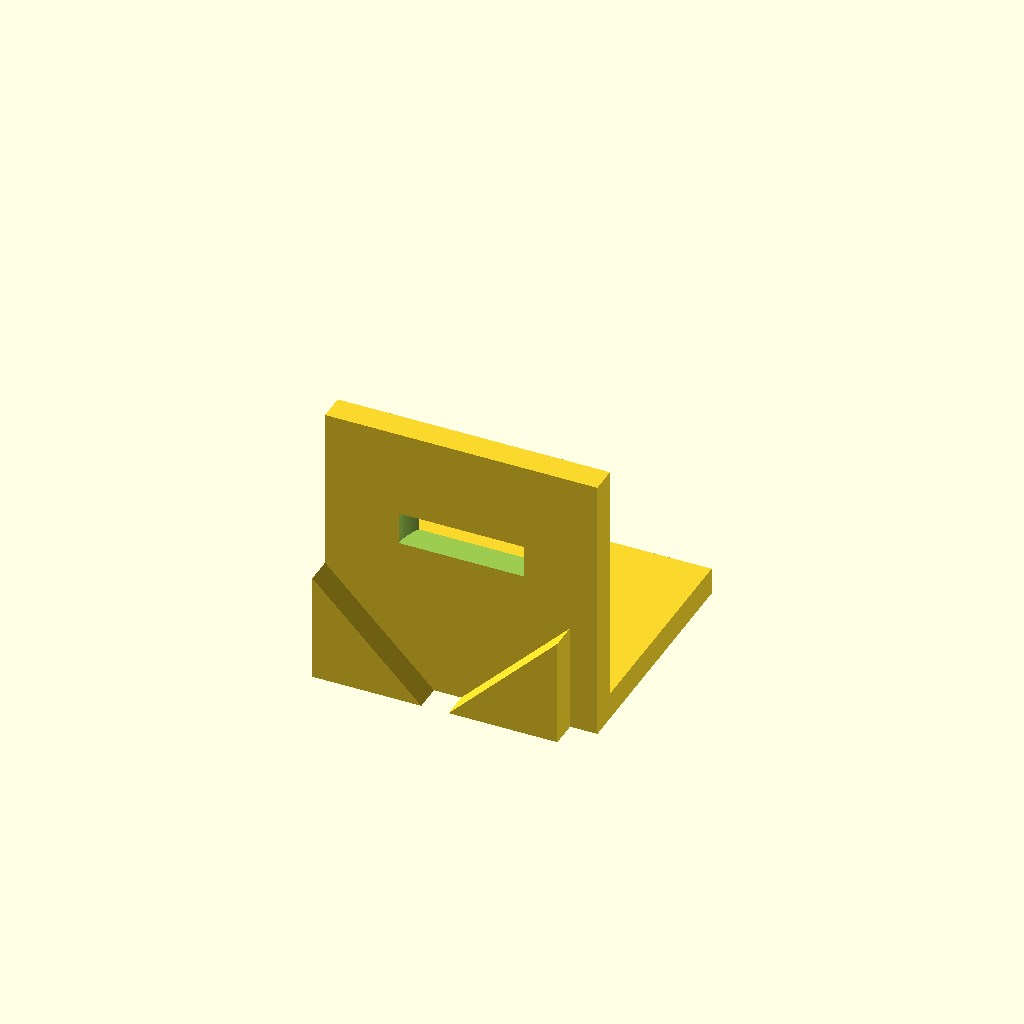
Cell 1: the model at its default parameters.
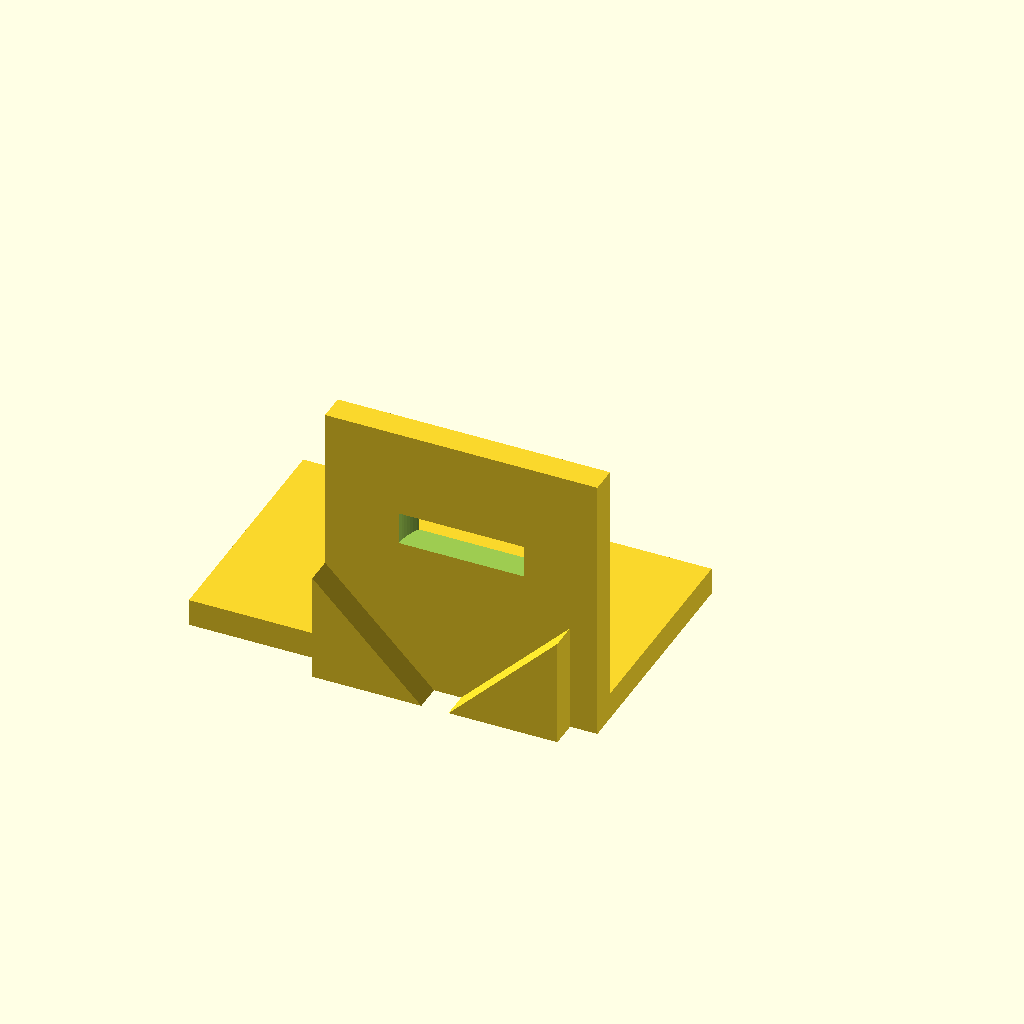
Cell 2: base_x0 = -50 (everything else at default).
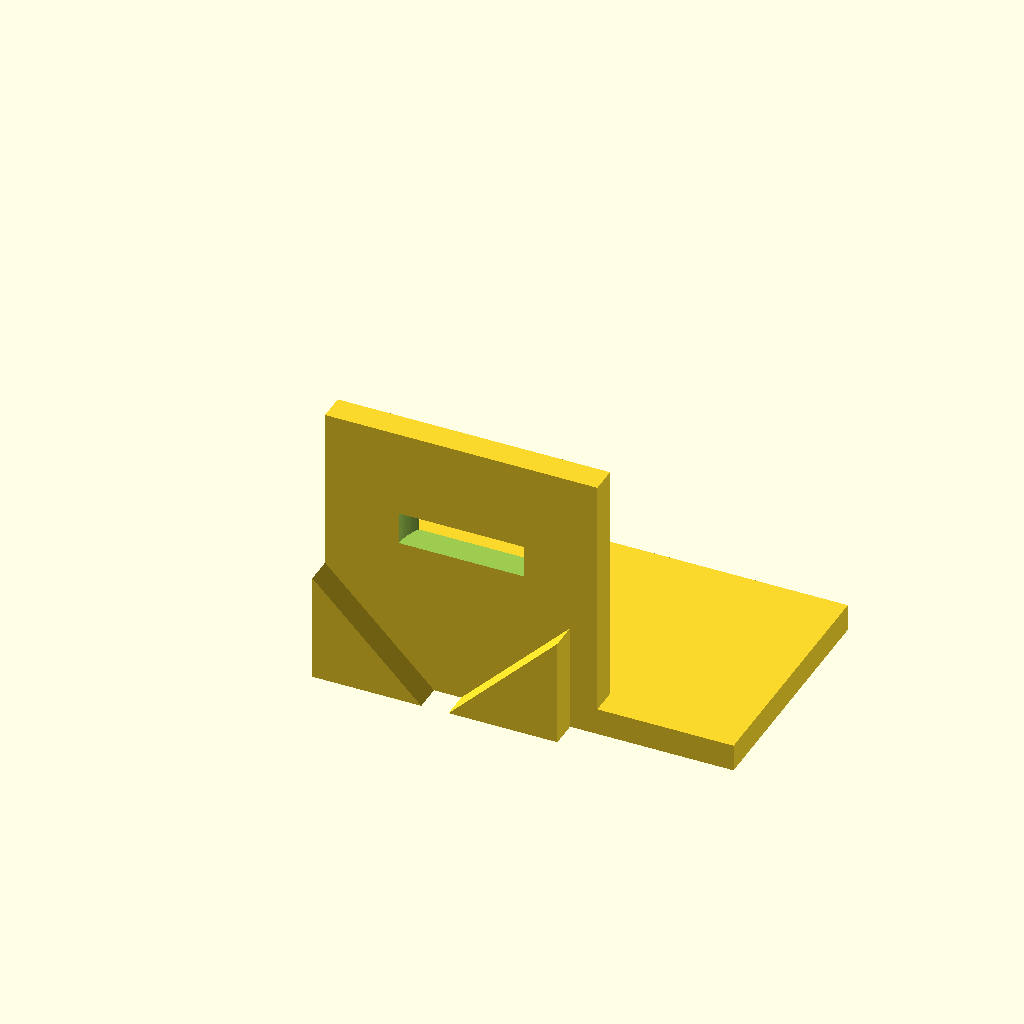
Cell 3: base_x1 = 50 (everything else at default).
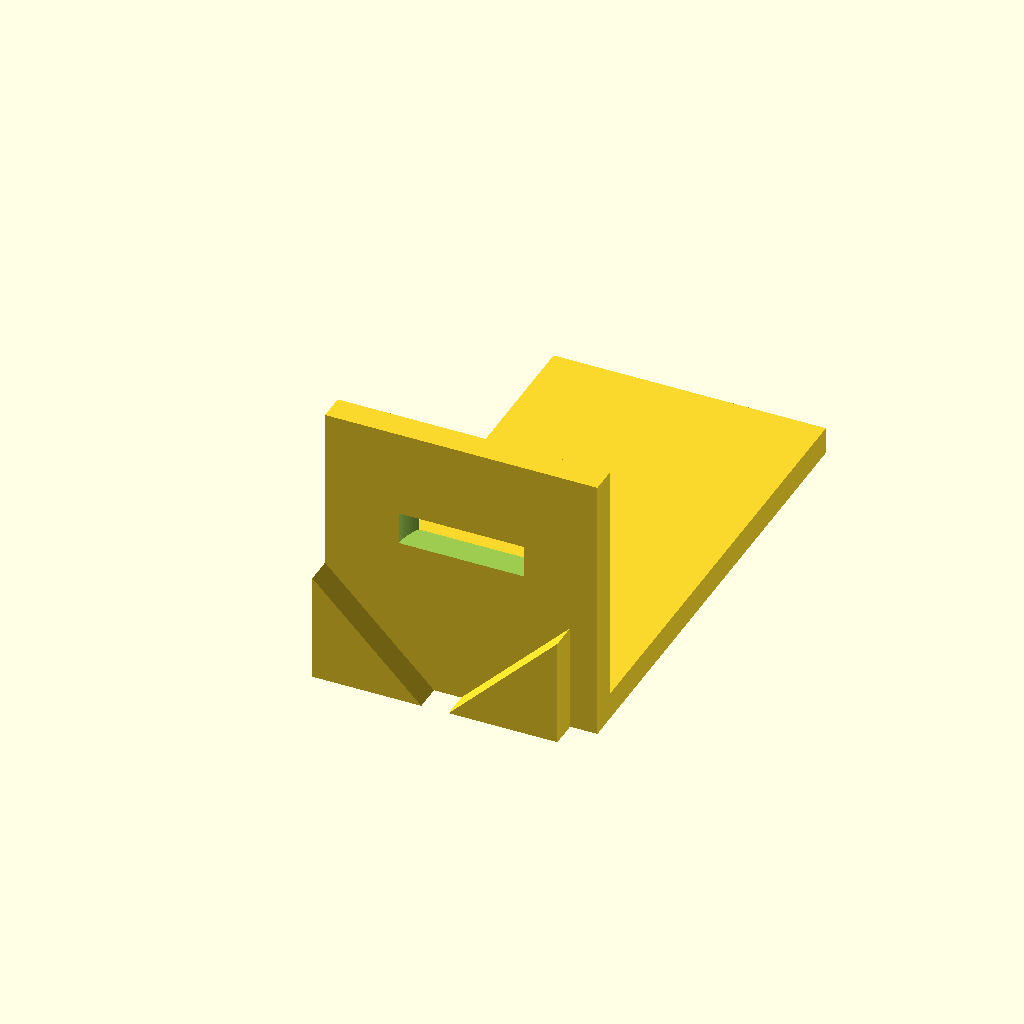
Cell 4: the same model with base_y1 = 90.
One fixed orthographic camera (rotation 55°, 0°, 25°; colour scheme Cornfield) for every cell.
OpenSCAD source file bench/results/gpu-v11-h1-g13/code/scadcoder-v11/nema17_motor_bracket_s5_a2.scad:
// L-shaped mounting bracket for NEMA 17 stepper motor
// Print orientation: base plate on bed (z = 0), motor plate builds upward (+Z)

// ---------------- Parameters ----------------
base_x0      = -25;    // base plate: x start
base_x1      = 25;     // base plate: x end
base_y0      = 0;      // base plate: y start
base_y1      = 45;     // base plate: y end
base_z0      = 0;      // base plate: z start
base_z1      = 5;      // base plate: z end

hole_x       = -17;    // M4 through-hole x position
hole_y       = 30;     // M4 through-hole y position
hole_d       = 4.5;    // M4 hole diameter

plate_x0     = -25;    // motor plate: x start
plate_x1     = 25;     // motor plate: x end
plate_y0     = 0;      // motor plate: y start
plate_y1     = 5;      // motor plate: y end (thickness)
plate_z0     = 0;      // motor plate: z start
plate_z1     = 50;     // motor plate: z end

boss_d       = 23;     // motor centring boss hole diameter
boss_x       = 0;      // boss hole centre x
boss_z       = 28;     // boss hole centre z

screw_d      = 3.4;    // M3 screw hole diameter
screw_p      = 31;     // square pattern pitch (centre to centre)

gusset_t     = 5;      // gusset thickness (X)
gusset_leg   = 20;     // right triangle leg length (Y and Z)
gusset_x0    = -25;    // left gusset x start
gusset_x1    = 20;     // right gusset x end

eps          = 0.5;    // cutter overshoot past faces

$fn = 96;

// ---------------- Model ----------------
difference() {
    union() {
        // Base plate
        translate([base_x0, base_y0, base_z0])
            cube([base_x1 - base_x0, base_y1 - base_y0, base_z1 - base_z0]);

        // Vertical motor plate
        translate([plate_x0, plate_y0, plate_z0])
            cube([plate_x1 - plate_x0, plate_y1 - plate_y0, plate_z1 - plate_z0]);

        // Left triangular gusset (flush with left edge)
        translate([gusset_x0, 0, 0])
            rotate([90, 0, 0])
                linear_extrude(height = gusset_t)
                    polygon(points = [
                        [0, 0],
                        [gusset_leg, 0],
                        [0, gusset_leg]
                    ]);

        // Right triangular gusset (flush with right edge)
        translate([gusset_x1, 0, 0])
            rotate([90, 0, 0])
                linear_extrude(height = gusset_t)
                    polygon(points = [
                        [0, 0],
                        [-gusset_leg, 0],
                        [0, gusset_leg]
                    ]);
    }

    // M4 through-holes in base plate
    translate([hole_x, hole_y, -eps])
        cylinder(d = hole_d, h = base_z1 - base_z0 + 2 * eps);

    // Motor boss hole through vertical plate (along Y)
    translate([boss_x, plate_y0 - eps, boss_z])
        cylinder(d = boss_d, h = plate_y1 - plate_y0 + 2 * eps);

    // M3 screw holes on 31 mm square pattern, centred on boss hole
    for (a = [0, 90, 180, 270])
        rotate([0, 0, a])
            translate([screw_p / 2, 0, 0])
                cylinder(d = screw_d, h = plate_y1 - plate_y0 + eps);
}
Customizer parameters (derived from the source; name, type, default, range or options):
base_x0: number, default -25
base_x1: number, default 25
base_y0: number, default 0
base_y1: number, default 45
base_z0: number, default 0
base_z1: number, default 5
hole_x: number, default -17
hole_y: number, default 30
hole_d: number, default 4.5
plate_x0: number, default -25
plate_x1: number, default 25
plate_y0: number, default 0
plate_y1: number, default 5
plate_z0: number, default 0
plate_z1: number, default 50
boss_d: number, default 23
boss_x: number, default 0
boss_z: number, default 28
screw_d: number, default 3.4
screw_p: number, default 31
gusset_t: number, default 5
gusset_leg: number, default 20
gusset_x0: number, default -25
gusset_x1: number, default 20
eps: number, default 0.5
